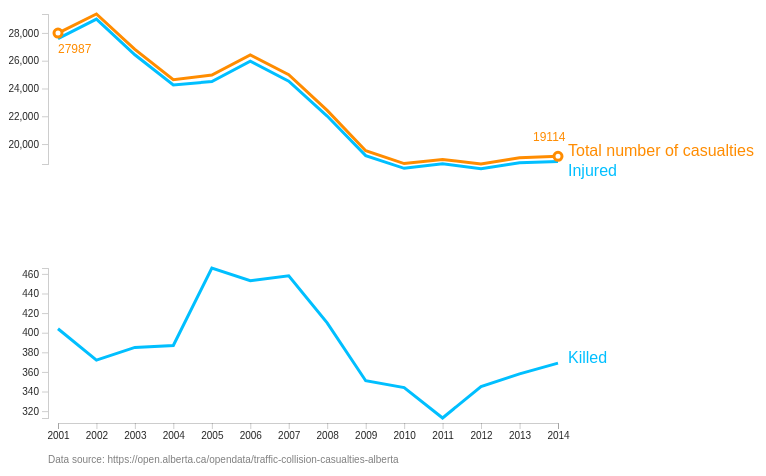
D3 v4 page, settled after 480 driven frames (8 s of simulated time); the page loaded 1 data file(s).


// ── line-chart.js
// Line chart: Visualization of traffic collision casualties in Alberta
// Author: Indratmo
// Data source: Government of Alberta
// https://open.alberta.ca/opendata/traffic-collision-casualties-alberta
// d3.js version 4.5.0
//
// The organization of the code follows examples in the "Interactive Data Visualization for the Web" book
// It's possible to organize the code using an object-oriented programming paradigm
// See http://elliotbentley.com/2017/08/09/a-better-way-to-structure-d3-code-es6-version.html

// The width and height of the SVG element to draw the chart
let width = 750;
let height = 250;

let padding = 50;

// The dataset
let dataset;

// For converting strings to years
let parseYear = d3.timeParse("%Y");
let formatTime = d3.timeFormat("%Y");

// For converting CSV values from strings to years and numbers
let rowConverter = function(d) {
    return {
        year: parseYear(d.Year),
        incidents: d.Incidents,
        total: parseInt(d.Value)
    };
};

// Load the csv file into dataset
d3.csv("trafficcollisioncasualtiesv4.02016-01-11.csv", rowConverter, function (data) {
    dataset = data;

    // Injured data, killed data, and total casualties data
    let injuredData = dataset.filter(function (d) {
        return d.incidents === "Number injured";
    });

    let killedData = dataset.filter(function (d) {
        return d.incidents === "Number killed";
    });

    let totalData = dataset.filter(function (d) {
        return d.incidents === "Total number of casualties";
    });

    // Create the scale functions for injured data
    let xScale = d3.scaleTime()
        .domain([
            d3.min(injuredData, function(d) { return d.year; }),
            d3.max(injuredData, function(d) { return d.year; })
        ])
        .range([padding, width - padding*4]); // to put labels

    let yScaleInjured = d3.scaleLinear()
        .domain([
            d3.min(totalData, function (d) { return d.total; }),
            d3.max(totalData, function(d) { return d.total; })
        ])
        .range([height - padding, padding]);

    let yScaleKilled = d3.scaleLinear()
        .domain([
            d3.min(killedData, function (d) { return d.total; }),
            d3.max(killedData, function(d) { return d.total; })
        ])
        .range([height - padding, padding]);

    // Define x-axis and y-axes
    let xAxis = d3.axisBottom()
        .scale(xScale)
        .ticks(15)
        .tickFormat(formatTime);

    let yAxisInjured = d3.axisLeft()
        .scale(yScaleInjured)
        .ticks(5);

    let yAxisKilled = d3.axisLeft()
        .scale(yScaleKilled)
        .ticks(5);

    // Create SVG element to draw injured line
    let svgInjured = d3.select("#chartInjured")
        .append("svg")
        .attr("width", width)
        .attr("height", height);

    // Define injured line generator
    let injuredLine = d3.line()
        .x(function (d) {
            return xScale(d.year);
        })
        .y(function (d) {
            return yScaleInjured(d.total);
        });

    // Draw injured line and total casualties line
    svgInjured.append("path")
        .datum(injuredData)
        .attr("class", "line")
        .attr("d", injuredLine);

    svgInjured.append("path")
        .datum(totalData)
        .attr("class", "total-line")
        .attr("d", injuredLine);


    // Create SVG element to draw killed line
    let svgKilled = d3.select("#chartKilled")
        .append("svg")
        .attr("width", width)
        .attr("height", height);

    // Define killed line generator
    let killedLine = d3.line()
        .x(function (d) {
            return xScale(d.year);
        })
        .y(function (d) {
            return yScaleKilled(d.total);
        });

    // Draw killed line
    svgKilled.append("path")
        .datum(killedData)
        .attr("class", "line")
        .attr("d", killedLine);

    // Draw the first and the last data points and their values
    // The magic numbers are used to adjust their positions
    svgInjured.append("circle")
        .attr("cx", xScale(totalData[0].year))
        .attr("cy", yScaleInjured(totalData[0].total))
        .attr("r", 4)
        .attr("class", "data-point");

    svgInjured.append("text")
        .attr("x", xScale(totalData[0].year))
        .attr("y", yScaleInjured(totalData[0].total) + 20)
        .attr("class", "data-point-value")
        .text(function () {
            return totalData[0].total;
        });

    svgInjured.append("circle")
        .attr("cx", xScale(totalData[totalData.length-1].year))
        .attr("cy", yScaleInjured(totalData[totalData.length-1].total))
        .attr("r", 4)
        .attr("class", "data-point");

    svgInjured.append("text")
        .attr("x", xScale(totalData[totalData.length-1].year) - 25)
        .attr("y", yScaleInjured(totalData[totalData.length-1].total) - 15)
        .attr("class", "data-point-value")
        .text(function () {
            return totalData[totalData.length-1].total;
        });

    svgInjured.append("text")
        .attr("x", xScale(totalData[totalData.length-1].year) + 10)
        .attr("y", yScaleInjured(totalData[totalData.length-1].total))
        .attr("class", "total-label")
        .text("Total number of casualties");

    svgInjured.append("text")
        .attr("x", xScale(injuredData[injuredData.length-1].year) + 10)
        .attr("y", yScaleInjured(injuredData[injuredData.length-1].total) + 15)
        .attr("class", "label")
        .text("Injured");

    svgKilled.append("text")
        .attr("x", xScale(killedData[killedData.length-1].year) + 10)
        .attr("y", yScaleKilled(killedData[killedData.length-1].total))
        .attr("class", "label")
        .text("Killed");

    // Draw axes
    svgKilled.append("g")
        .attr("class", "axis")
        .attr("transform", "translate(0, " + (height-45) + ")") // provide space to display the years and data source
        .call(xAxis);

    svgInjured.append("g")
        .attr("class", "axis")
        .attr("transform", "translate(" + (padding-10) + ", 0)")
        .call(yAxisInjured);

    svgKilled.append("g")
        .attr("class", "axis")
        .attr("transform", "translate(" + (padding-10) + ", 0)")
        .call(yAxisKilled);

    // Add data source
    svgKilled.append("text")
        .text("Data source: https://open.alberta.ca/opendata/traffic-collision-casualties-alberta")
        .attr("x", padding-10)
        .attr("y", height-5)
        .attr("class", "footer");
});


### data: trafficcollisioncasualtiesv4.02016-01-11.csv
Year, Geography, Incidents, Value
2001, Alberta, Total number of casualties, 27987
2001, Alberta, Number killed, 404
2001, Alberta, Number injured, 27583
2002, Alberta, Total number of casualties, 29361
2002, Alberta, Number killed, 372
2002, Alberta, Number injured, 28989
2003, Alberta, Total number of casualties, 26811
2003, Alberta, Number killed, 385
2003, Alberta, Number injured, 26426
2004, Alberta, Total number of casualties, 24636
2004, Alberta, Number killed, 387
2004, Alberta, Number injured, 24249
2005, Alberta, Total number of casualties, 24970
2005, Alberta, Number killed, 466
2005, Alberta, Number injured, 24504
2006, Alberta, Total number of casualties, 26417
2006, Alberta, Number killed, 453
2006, Alberta, Number injured, 25964
2007, Alberta, Total number of casualties, 24988
2007, Alberta, Number killed, 458
2007, Alberta, Number injured, 24530
2008, Alberta, Total number of casualties, 22425
2008, Alberta, Number killed, 410
2008, Alberta, Number injured, 22015
2009, Alberta, Total number of casualties, 19518
2009, Alberta, Number killed, 351
2009, Alberta, Number injured, 19167
2010, Alberta, Total number of casualties, 18597
2010, Alberta, Number killed, 344
2010, Alberta, Number injured, 18253
2011, Alberta, Total number of casualties, 18897
2011, Alberta, Number killed, 313
2011, Alberta, Number injured, 18584
2012, Alberta, Total number of casualties, 18565
2012, Alberta, Number killed, 345
2012, Alberta, Number injured, 18220
2013, Alberta, Total number of casualties, 19008
2013, Alberta, Number killed, 358
2013, Alberta, Number injured, 18650
2014, Alberta, Total number of casualties, 19114
2014, Alberta, Number killed, 369
2014, Alberta, Number injured, 18745